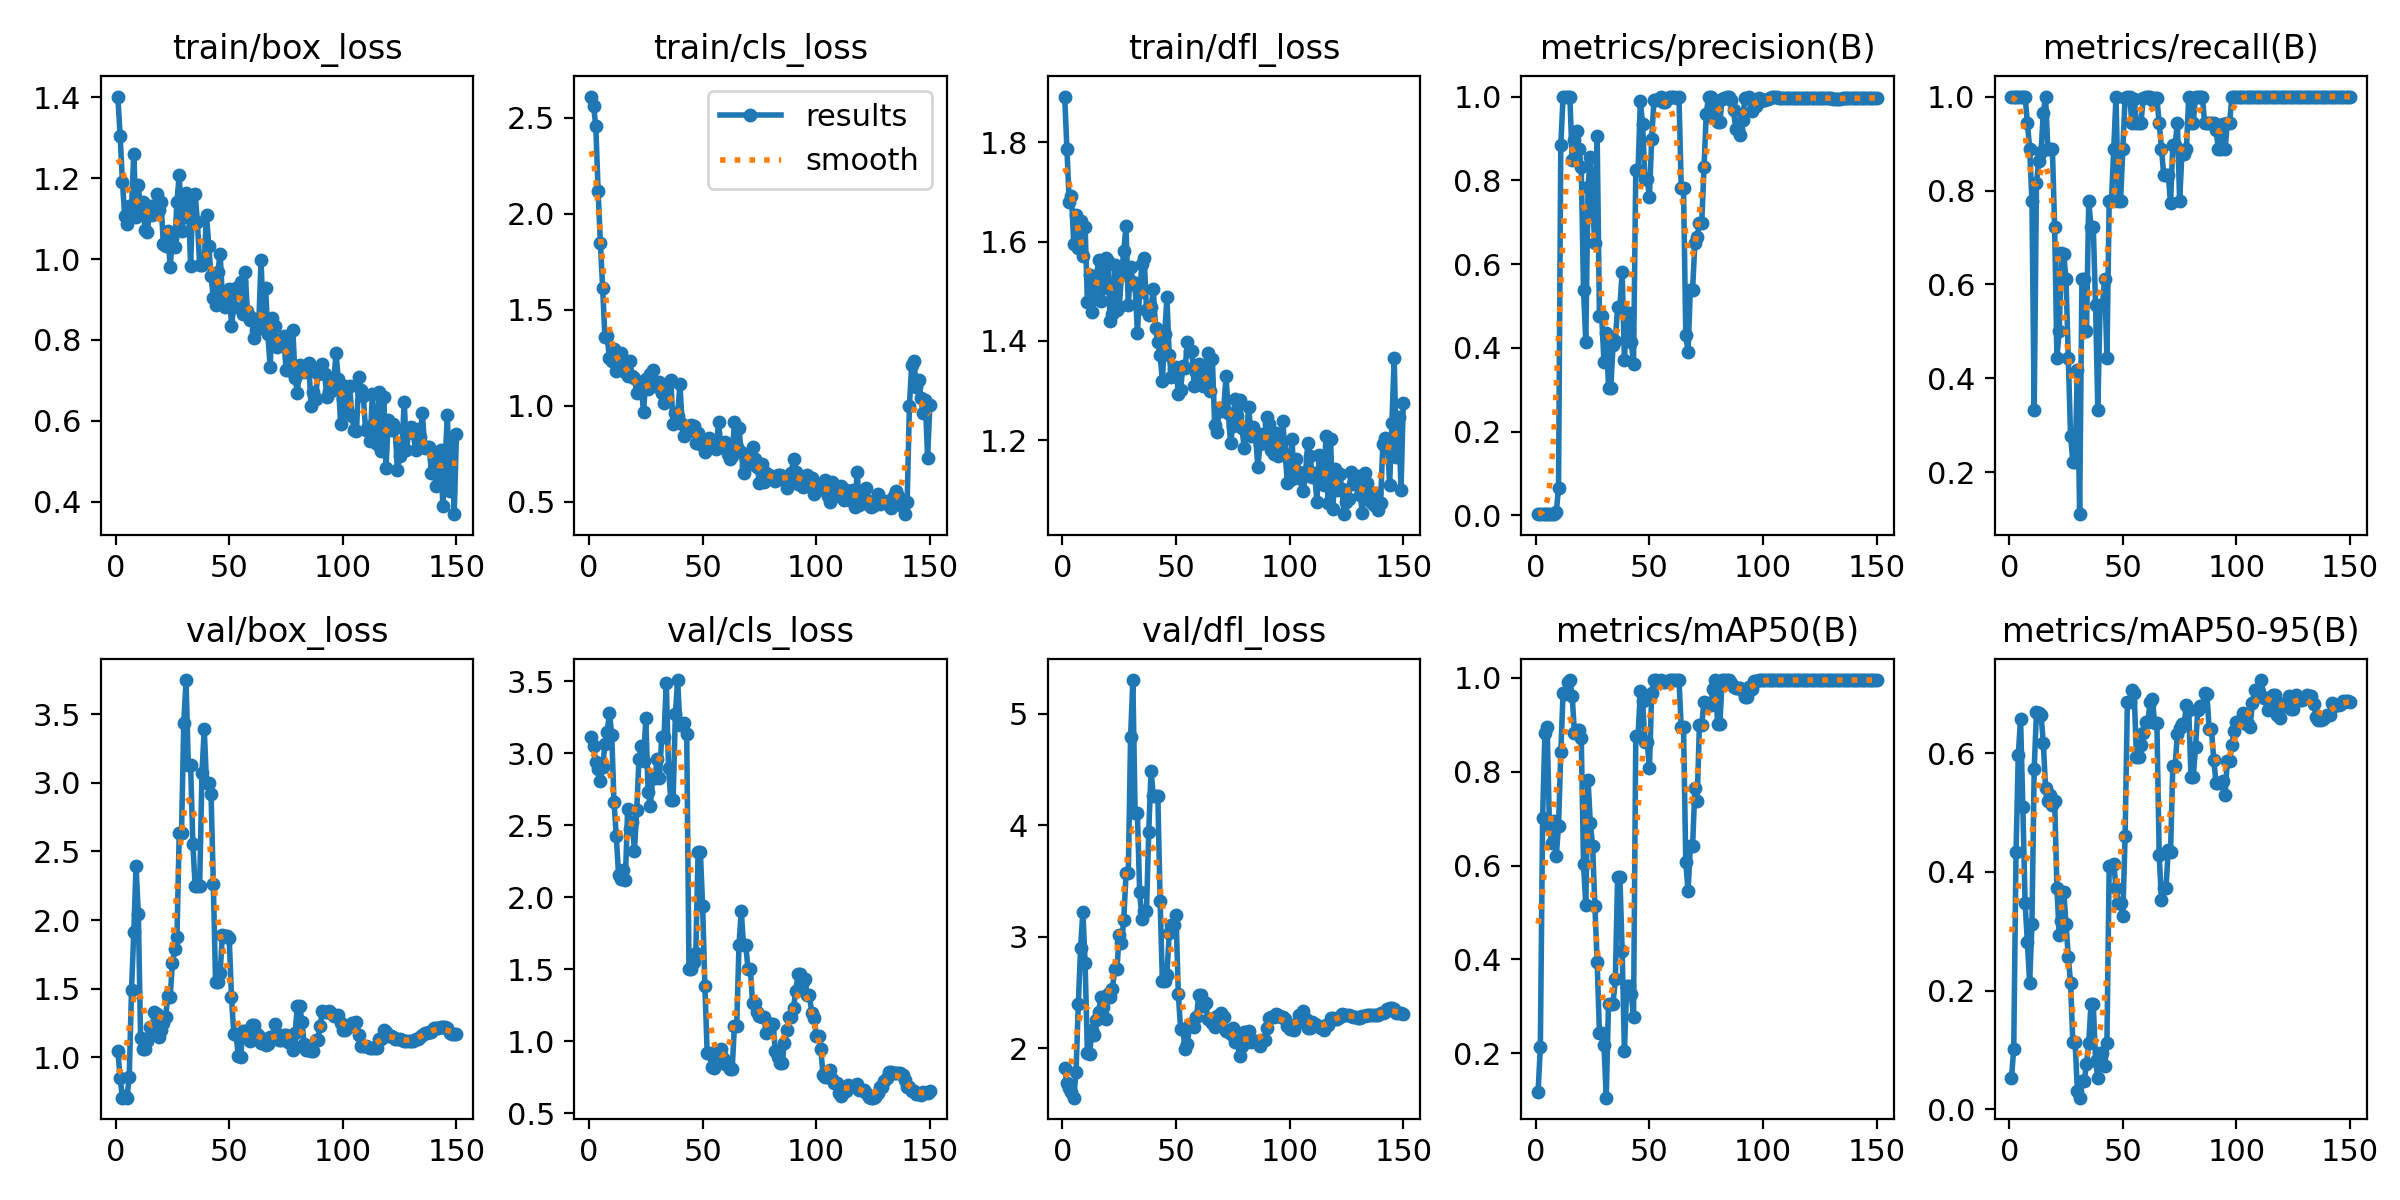

Values plotted in this chart, from the file beside it:
epoch, time, train/box_loss, train/cls_loss, train/dfl_loss, metrics/precision(B), metrics/recall(B), metrics/mAP50(B), metrics/mAP50-95(B), val/box_loss, val/cls_loss, val/dfl_loss, lr/pg0, lr/pg1, lr/pg2
1, 3.761, 1.401, 2.609, 1.892, 0.00333, 1, 0.1179, 0.05272, 1.046, 3.115, 1.825, 4e-05, 4e-05, 4e-05
2, 4.93, 1.304, 2.561, 1.786, 0.00333, 1, 0.213, 0.1022, 0.8507, 3.047, 1.687, 9.934e-05, 9.934e-05, 9.934e-05
3, 6.659, 1.191, 2.453, 1.679, 0.00333, 1, 0.7013, 0.433, 0.7077, 2.94, 1.648, 0.0001579, 0.0001579, 0.0001579
4, 8.346, 1.107, 2.12, 1.693, 0.00333, 1, 0.8833, 0.5974, 0.7184, 2.888, 1.609, 0.0002156, 0.0002156, 0.0002156
5, 9.943, 1.087, 1.847, 1.595, 0.00333, 1, 0.8956, 0.6574, 0.7072, 2.806, 1.558, 0.0002726, 0.0002726, 0.0002726
6, 11.02, 1.13, 1.615, 1.654, 0.00333, 1, 0.6845, 0.5096, 0.8605, 2.904, 1.786, 0.0003288, 0.0003288, 0.0003288
7, 12.17, 1.128, 1.359, 1.587, 0.00333, 1, 0.6478, 0.3469, 1.489, 3.062, 2.4, 0.0003842, 0.0003842, 0.0003842
8, 13.2, 1.26, 1.362, 1.641, 0.00315, 0.9444, 0.6942, 0.2815, 1.912, 3.15, 2.898, 0.0004387, 0.0004387, 0.0004387
9, 14.27, 1.104, 1.247, 1.571, 0.00718, 0.8889, 0.6198, 0.2126, 2.395, 3.278, 3.226, 0.0004925, 0.0004925, 0.0004925
10, 15.29, 1.184, 1.231, 1.629, 0.06606, 0.7778, 0.6849, 0.3114, 2.047, 3.128, 2.765, 0.0005455, 0.0005455, 0.0005455
11, 16.43, 1.116, 1.295, 1.478, 0.8837, 0.3333, 0.8408, 0.5734, 1.144, 2.663, 1.955, 0.0005978, 0.0005978, 0.0005978
12, 17.56, 1.141, 1.18, 1.532, 1, 0.8155, 0.9681, 0.669, 1.06, 2.426, 1.95, 0.0006492, 0.0006492, 0.0006492
13, 18.7, 1.071, 1.212, 1.458, 1, 0.8636, 0.966, 0.6679, 1.06, 2.158, 2.167, 0.0006998, 0.0006998, 0.0006998
14, 19.73, 1.067, 1.276, 1.484, 1, 0.8822, 0.99, 0.6648, 1.119, 2.128, 2.116, 0.0007496, 0.0007496, 0.0007496
15, 21.34, 1.131, 1.233, 1.531, 1, 0.9647, 0.995, 0.6178, 1.224, 2.191, 2.255, 0.0007987, 0.0007987, 0.0007987
16, 23.05, 1.108, 1.178, 1.563, 0.8485, 1, 0.9617, 0.5409, 1.187, 2.119, 2.327, 0.0008469, 0.0008469, 0.0008469
17, 24.52, 1.131, 1.154, 1.481, 0.8961, 0.8889, 0.8828, 0.5195, 1.33, 2.614, 2.462, 0.0008944, 0.0008944, 0.0008944
18, 25.61, 1.16, 1.232, 1.508, 0.9187, 0.8889, 0.8888, 0.5299, 1.319, 2.473, 2.368, 0.0009411, 0.0009411, 0.0009411
19, 26.66, 1.12, 1.153, 1.567, 0.8737, 0.8889, 0.8883, 0.5118, 1.148, 2.526, 2.262, 0.0009869, 0.0009869, 0.0009869
20, 27.8, 1.141, 1.143, 1.561, 0.8313, 0.7222, 0.8712, 0.5187, 1.2, 2.325, 2.485, 0.001032, 0.001032, 0.001032
21, 28.89, 1.036, 1.068, 1.44, 0.5372, 0.4444, 0.6033, 0.3729, 1.254, 2.606, 2.463, 0.001076, 0.001076, 0.001076
22, 29.96, 1.032, 1.07, 1.454, 0.4147, 0.5, 0.5155, 0.294, 1.292, 2.96, 2.535, 0.00112, 0.00112, 0.00112
23, 31, 1.069, 1.095, 1.553, 0.7843, 0.6667, 0.7818, 0.3164, 1.451, 3.048, 2.707, 0.001163, 0.001163, 0.001163
24, 32.08, 0.98, 0.9688, 1.462, 0.8568, 0.6647, 0.6901, 0.3664, 1.437, 2.946, 2.712, 0.001204, 0.001204, 0.001204
25, 33.18, 1.053, 1.141, 1.468, 0.7321, 0.6111, 0.641, 0.3129, 1.687, 3.242, 3.017, 0.001246, 0.001246, 0.001246
26, 34.42, 1.031, 1.087, 1.532, 0.6503, 0.4444, 0.5138, 0.2566, 1.787, 2.73, 2.942, 0.001286, 0.001286, 0.001286
27, 36.05, 1.142, 1.165, 1.581, 0.9049, 0.2778, 0.3948, 0.2134, 1.878, 2.636, 3.154, 0.001325, 0.001325, 0.001325
28, 37.48, 1.208, 1.188, 1.631, 0.4759, 0.2222, 0.2433, 0.1132, 2.632, 2.826, 3.571, 0.001364, 0.001364, 0.001364
29, 39.2, 1.069, 1.101, 1.471, 0.4759, 0.2222, 0.2433, 0.1132, 2.632, 2.826, 3.571, 0.001402, 0.001402, 0.001402
30, 40.33, 1.104, 1.103, 1.549, 0.3661, 0.4177, 0.2168, 0.03095, 3.435, 2.963, 4.791, 0.001439, 0.001439, 0.001439
31, 41.42, 1.163, 1.123, 1.518, 0.4357, 0.1111, 0.1055, 0.01951, 3.748, 2.831, 5.304, 0.001476, 0.001476, 0.001476
32, 42.48, 1.146, 1.068, 1.514, 0.3041, 0.6111, 0.3059, 0.04787, 3.131, 3.112, 4.111, 0.001511, 0.001511, 0.001511
33, 43.57, 0.9835, 1.013, 1.416, 0.3041, 0.6111, 0.3059, 0.04787, 3.131, 3.112, 4.111, 0.001546, 0.001546, 0.001546
34, 44.62, 1.158, 1.103, 1.498, 0.4066, 0.5, 0.3054, 0.07541, 2.555, 3.49, 3.402, 0.001564, 0.001564, 0.001564
35, 45.75, 1.162, 1.119, 1.556, 0.4171, 0.7778, 0.3581, 0.1121, 2.246, 2.896, 3.161, 0.001551, 0.001551, 0.001551
36, 46.81, 1.091, 1.132, 1.567, 0.4977, 0.7222, 0.5754, 0.1767, 2.25, 2.673, 3.228, 0.001538, 0.001538, 0.001538
37, 47.86, 0.9852, 0.9061, 1.462, 0.4977, 0.7222, 0.5754, 0.1767, 2.25, 2.673, 3.228, 0.001525, 0.001525, 0.001525
38, 48.99, 0.9859, 0.9648, 1.452, 0.5803, 0.5556, 0.4183, 0.082, 3.069, 3.269, 3.945, 0.001512, 0.001512, 0.001512
39, 50.62, 0.9939, 0.9489, 1.469, 0.3719, 0.3333, 0.2043, 0.05245, 3.393, 3.508, 4.492, 0.001498, 0.001498, 0.001498
40, 52.18, 1.108, 1.114, 1.504, 0.4843, 0.5556, 0.3423, 0.09427, 3.001, 3.198, 4.266, 0.001485, 0.001485, 0.001485
41, 53.81, 1.033, 0.9065, 1.426, 0.4843, 0.5556, 0.3423, 0.09427, 3.001, 3.198, 4.266, 0.001472, 0.001472, 0.001472
42, 54.86, 0.9577, 0.8444, 1.397, 0.4141, 0.6111, 0.3257, 0.07253, 2.917, 3.211, 4.262, 0.001459, 0.001459, 0.001459
43, 55.91, 0.9033, 0.8651, 1.372, 0.3624, 0.4444, 0.2784, 0.1114, 2.263, 3.134, 3.321, 0.001446, 0.001446, 0.001446
44, 56.96, 0.8853, 0.8929, 1.319, 0.8236, 0.7778, 0.8767, 0.4091, 1.548, 1.501, 2.6, 0.001432, 0.001432, 0.001432
45, 58, 0.9675, 0.9021, 1.414, 0.8236, 0.7778, 0.8767, 0.4091, 1.548, 1.501, 2.6, 0.001419, 0.001419, 0.001419
46, 59.16, 1.014, 0.8958, 1.488, 0.9889, 0.8889, 0.9711, 0.4136, 1.616, 1.553, 2.661, 0.001406, 0.001406, 0.001406
47, 60.22, 0.9026, 0.8089, 1.372, 0.935, 1, 0.9513, 0.3733, 1.893, 1.61, 3.033, 0.001393, 0.001393, 0.001393
48, 61.23, 0.8803, 0.8594, 1.327, 0.8039, 0.7778, 0.8635, 0.347, 1.887, 2.316, 3.105, 0.00138, 0.00138, 0.00138
49, 62.35, 0.9032, 0.8001, 1.344, 0.8039, 0.7778, 0.8635, 0.347, 1.887, 2.316, 3.105, 0.001366, 0.001366, 0.001366
50, 63.57, 0.9253, 0.8057, 1.348, 0.7605, 0.8889, 0.8069, 0.3255, 1.868, 1.938, 3.199, 0.001353, 0.001353, 0.001353
51, 65.48, 0.8355, 0.7589, 1.293, 0.8998, 0.9978, 0.9681, 0.4605, 1.441, 1.381, 2.491, 0.00134, 0.00134, 0.00134
52, 67.32, 0.8812, 0.7976, 1.301, 0.992, 1, 0.995, 0.6853, 1.172, 0.9206, 2.175, 0.001327, 0.001327, 0.001327
53, 69.2, 0.9282, 0.8327, 1.349, 0.992, 1, 0.995, 0.6853, 1.172, 0.9206, 2.175, 0.001314, 0.001314, 0.001314
54, 70.35, 0.9286, 0.824, 1.345, 0.9933, 0.9444, 0.9924, 0.706, 1.007, 0.8211, 1.995, 0.0013, 0.0013, 0.0013
55, 71.41, 0.9444, 0.7944, 1.398, 1, 0.9943, 0.995, 0.7008, 1, 0.8167, 2.036, 0.001287, 0.001287, 0.001287
56, 72.48, 0.8654, 0.7762, 1.38, 0.9878, 0.9444, 0.99, 0.5941, 1.193, 0.9315, 2.217, 0.001274, 0.001274, 0.001274
57, 73.56, 0.9677, 0.9135, 1.379, 0.9878, 0.9444, 0.99, 0.5941, 1.193, 0.9315, 2.217, 0.001261, 0.001261, 0.001261
58, 74.6, 0.8713, 0.7955, 1.309, 0.9964, 0.9444, 0.9924, 0.6138, 1.156, 0.9439, 2.189, 0.001248, 0.001248, 0.001248
59, 75.68, 0.849, 0.7853, 1.337, 1, 0.9975, 0.995, 0.6338, 1.12, 0.8836, 2.283, 0.001234, 0.001234, 0.001234
60, 76.81, 0.8549, 0.8136, 1.354, 1, 0.9986, 0.995, 0.653, 1.238, 0.8447, 2.477, 0.001221, 0.001221, 0.001221
... 90 more rows
